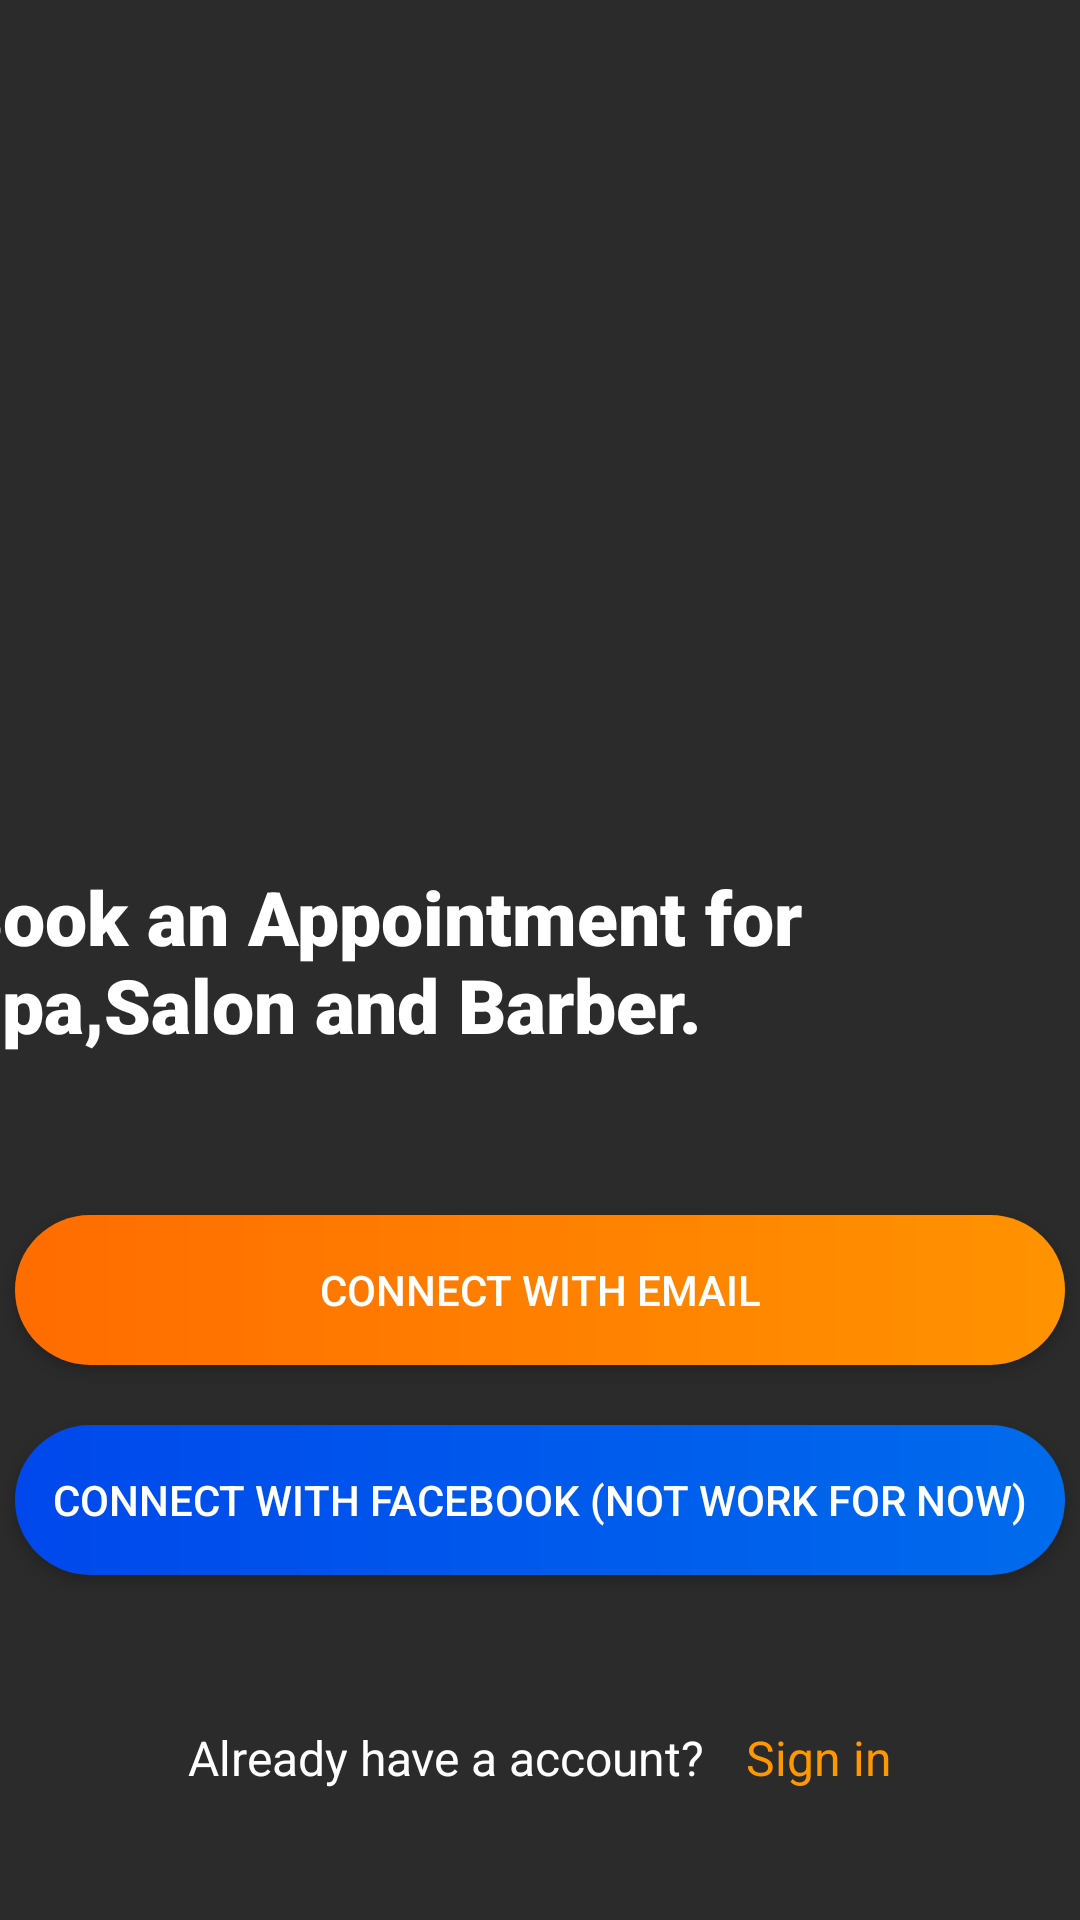

The Android layout XML behind this screen, and the referenced resources:
<!-- AndroidManifest.xml: application theme AppTheme -->
<!-- res/layout/activity_main.xml -->
<?xml version="1.0" encoding="utf-8"?>
<androidx.constraintlayout.widget.ConstraintLayout xmlns:android="http://schemas.android.com/apk/res/android"
    xmlns:app="http://schemas.android.com/apk/res-auto"
    xmlns:tools="http://schemas.android.com/tools"
    android:layout_width="match_parent"
    android:layout_height="match_parent"
    android:background="#2B2B2B"
    tools:context=".MainActivity">

    <TextView
        android:id="@+id/textView2"
        android:layout_width="wrap_content"
        android:layout_height="wrap_content"
        android:layout_marginTop="127dp"
        android:layout_marginBottom="186dp"
        android:text="BACKGROUND"
        android:textColor="#FFFFFF"
        app:layout_constraintBottom_toTopOf="@+id/constraintLayout"
        app:layout_constraintEnd_toEndOf="parent"
        app:layout_constraintStart_toStartOf="parent"
        app:layout_constraintTop_toTopOf="parent" />

    <androidx.constraintlayout.widget.ConstraintLayout
        android:id="@+id/constraintLayout"
        android:layout_width="0dp"
        android:layout_height="455dp"
        android:background="#00FFFFFF"
        app:layout_constraintBottom_toBottomOf="parent"
        app:layout_constraintEnd_toEndOf="parent"
        app:layout_constraintHorizontal_bias="0.0"
        app:layout_constraintStart_toStartOf="parent">

        <Button
            android:id="@+id/create_account_btn"
            android:layout_width="350dp"
            android:layout_height="50dp"
            android:layout_marginStart="10dp"
            android:layout_marginTop="220dp"
            android:layout_marginEnd="10dp"
            android:layout_marginBottom="10dp"
            android:background="@drawable/round_orange_yellow"
            android:text="Connect with email"
            android:textColor="#FFFFFF"
            app:layout_constraintBottom_toTopOf="@+id/button2"
            app:layout_constraintEnd_toEndOf="parent"
            app:layout_constraintHorizontal_bias="0.512"
            app:layout_constraintStart_toStartOf="parent"
            app:layout_constraintTop_toTopOf="parent" />

        <Button
            android:id="@+id/button2"
            android:layout_width="350dp"
            android:layout_height="50dp"
            android:layout_marginTop="20dp"
            android:background="@drawable/round_blue"
            android:text="Connect with facebook (not work for now)"
            android:textColor="#FFFFFF"
            app:layout_constraintEnd_toEndOf="@+id/create_account_btn"
            app:layout_constraintStart_toStartOf="@+id/create_account_btn"
            app:layout_constraintTop_toBottomOf="@+id/create_account_btn" />

        <TextView
            android:id="@+id/login_acc_txt"
            android:layout_width="wrap_content"
            android:layout_height="wrap_content"
            android:layout_marginStart="65dp"
            android:layout_marginTop="50dp"
            android:layout_marginEnd="5dp"
            android:text="Already have a account?"
            android:textColor="#FFFFFF"
            android:textSize="16dp"
            app:layout_constraintEnd_toStartOf="@+id/loginacc_txt"
            app:layout_constraintStart_toStartOf="@+id/button2"
            app:layout_constraintTop_toBottomOf="@+id/button2" />

        <TextView
            android:id="@+id/loginacc_txt"
            android:layout_width="wrap_content"
            android:layout_height="wrap_content"
            android:layout_marginStart="5dp"
            android:layout_marginTop="50dp"
            android:layout_marginEnd="65dp"
            android:text=" Sign in"
            android:textColor="#FF9800"
            android:textSize="16dp"
            app:layout_constraintEnd_toEndOf="@+id/button2"
            app:layout_constraintStart_toEndOf="@+id/login_acc_txt"
            app:layout_constraintTop_toBottomOf="@+id/button2" />

        <TextView
            android:id="@+id/textView5"
            android:layout_width="300dp"
            android:layout_height="wrap_content"
            android:layout_marginStart="10dp"
            android:layout_marginTop="50dp"
            android:layout_marginEnd="101dp"
            android:fontFamily="sans-serif-black"
            android:text="Book an Appointment for Spa,Salon and Barber."
            android:textColor="#FFFFFF"
            android:textSize="25dp"
            app:layout_constraintBottom_toTopOf="@+id/create_account_btn"
            app:layout_constraintEnd_toEndOf="parent"
            app:layout_constraintStart_toStartOf="parent"
            app:layout_constraintTop_toTopOf="parent" />
    </androidx.constraintlayout.widget.ConstraintLayout>

</androidx.constraintlayout.widget.ConstraintLayout>
<!-- resources referenced by this layout -->
<resources>
  <!-- drawable round_blue (drawable) -->
  <?xml version="1.0" encoding="utf-8"?>
  <shape xmlns:android="http://schemas.android.com/apk/res/android" android:shape="rectangle">
  
      <gradient android:startColor="#0048EC" android:endColor="#006BEC">
  
      </gradient>
  
      <corners android:radius="200dp">
  
      </corners>
  
  </shape>
  <!-- drawable round_orange_yellow (drawable) -->
  <?xml version="1.0" encoding="utf-8"?>
  <shape xmlns:android="http://schemas.android.com/apk/res/android" android:shape="rectangle">
      <gradient android:startColor="#FF6C00" android:endColor="#FF9300">
  
      </gradient>
      <corners android:radius="200dp">
  
      </corners>
  </shape>
  <style name="AppTheme" parent="Theme.AppCompat.Light.NoActionBar">
          
          <item name="colorPrimary">@color/colorPrimary</item>
          <item name="colorPrimaryDark">@color/colorPrimaryDark</item>
          <item name="colorAccent">@color/colorAccent</item>
      </style>
  <!-- not gathered from this repository: default colours our renderer supplied (Android Studio template values) -->
  <color name="colorPrimary">#FF6200EE</color>
  <color name="colorPrimaryDark">#FF3700B3</color>
  <color name="colorAccent">#FF03DAC5</color>
</resources>
